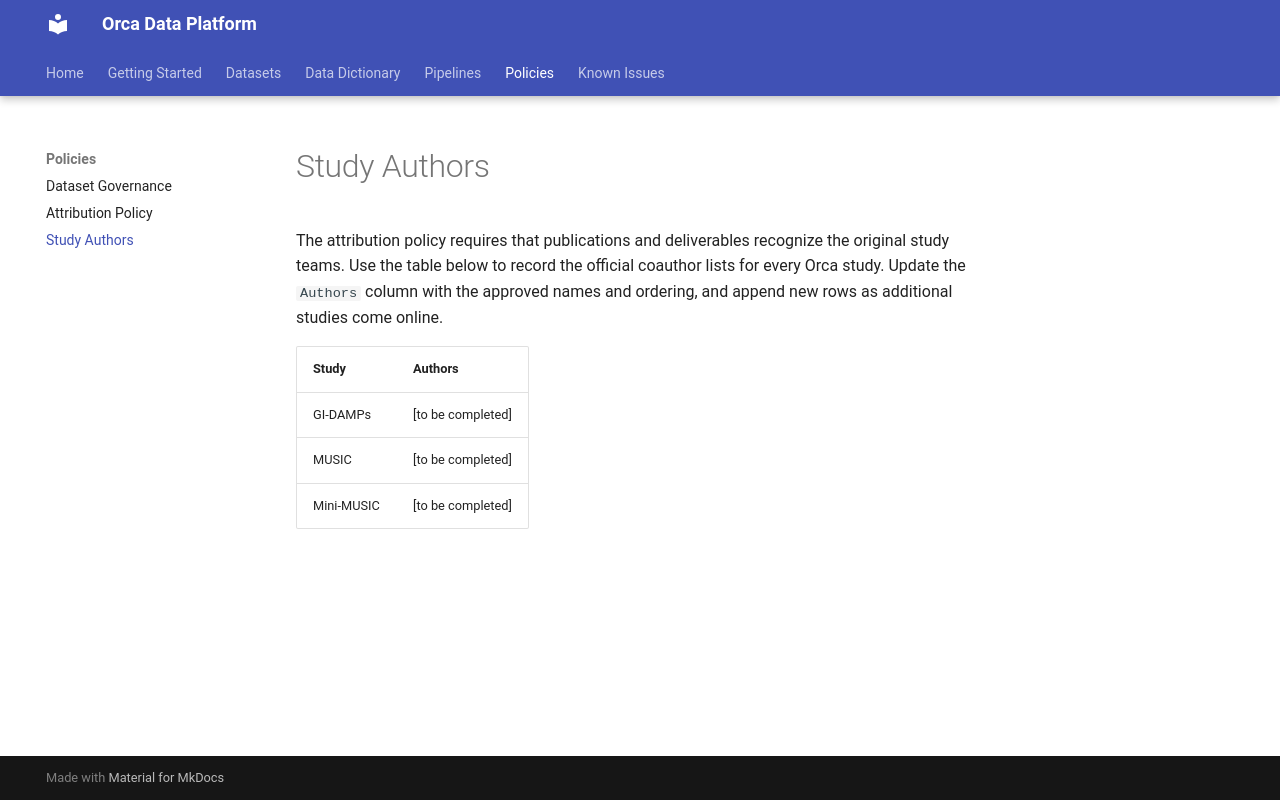

repository: shaunchuah/orca_docs · page: study_authors/index.html · generator: mkdocs

# Study Authors

The attribution policy requires that publications and deliverables recognize the original study teams. Use the table below to record the official coauthor lists for every Orca study. Update the `Authors` column with the approved names and ordering, and append new rows as additional studies come online.

| Study | Authors |
|-------|-----------|
| GI-DAMPs | [to be completed] |
| MUSIC | [to be completed] |
| Mini-MUSIC | [to be completed] |
